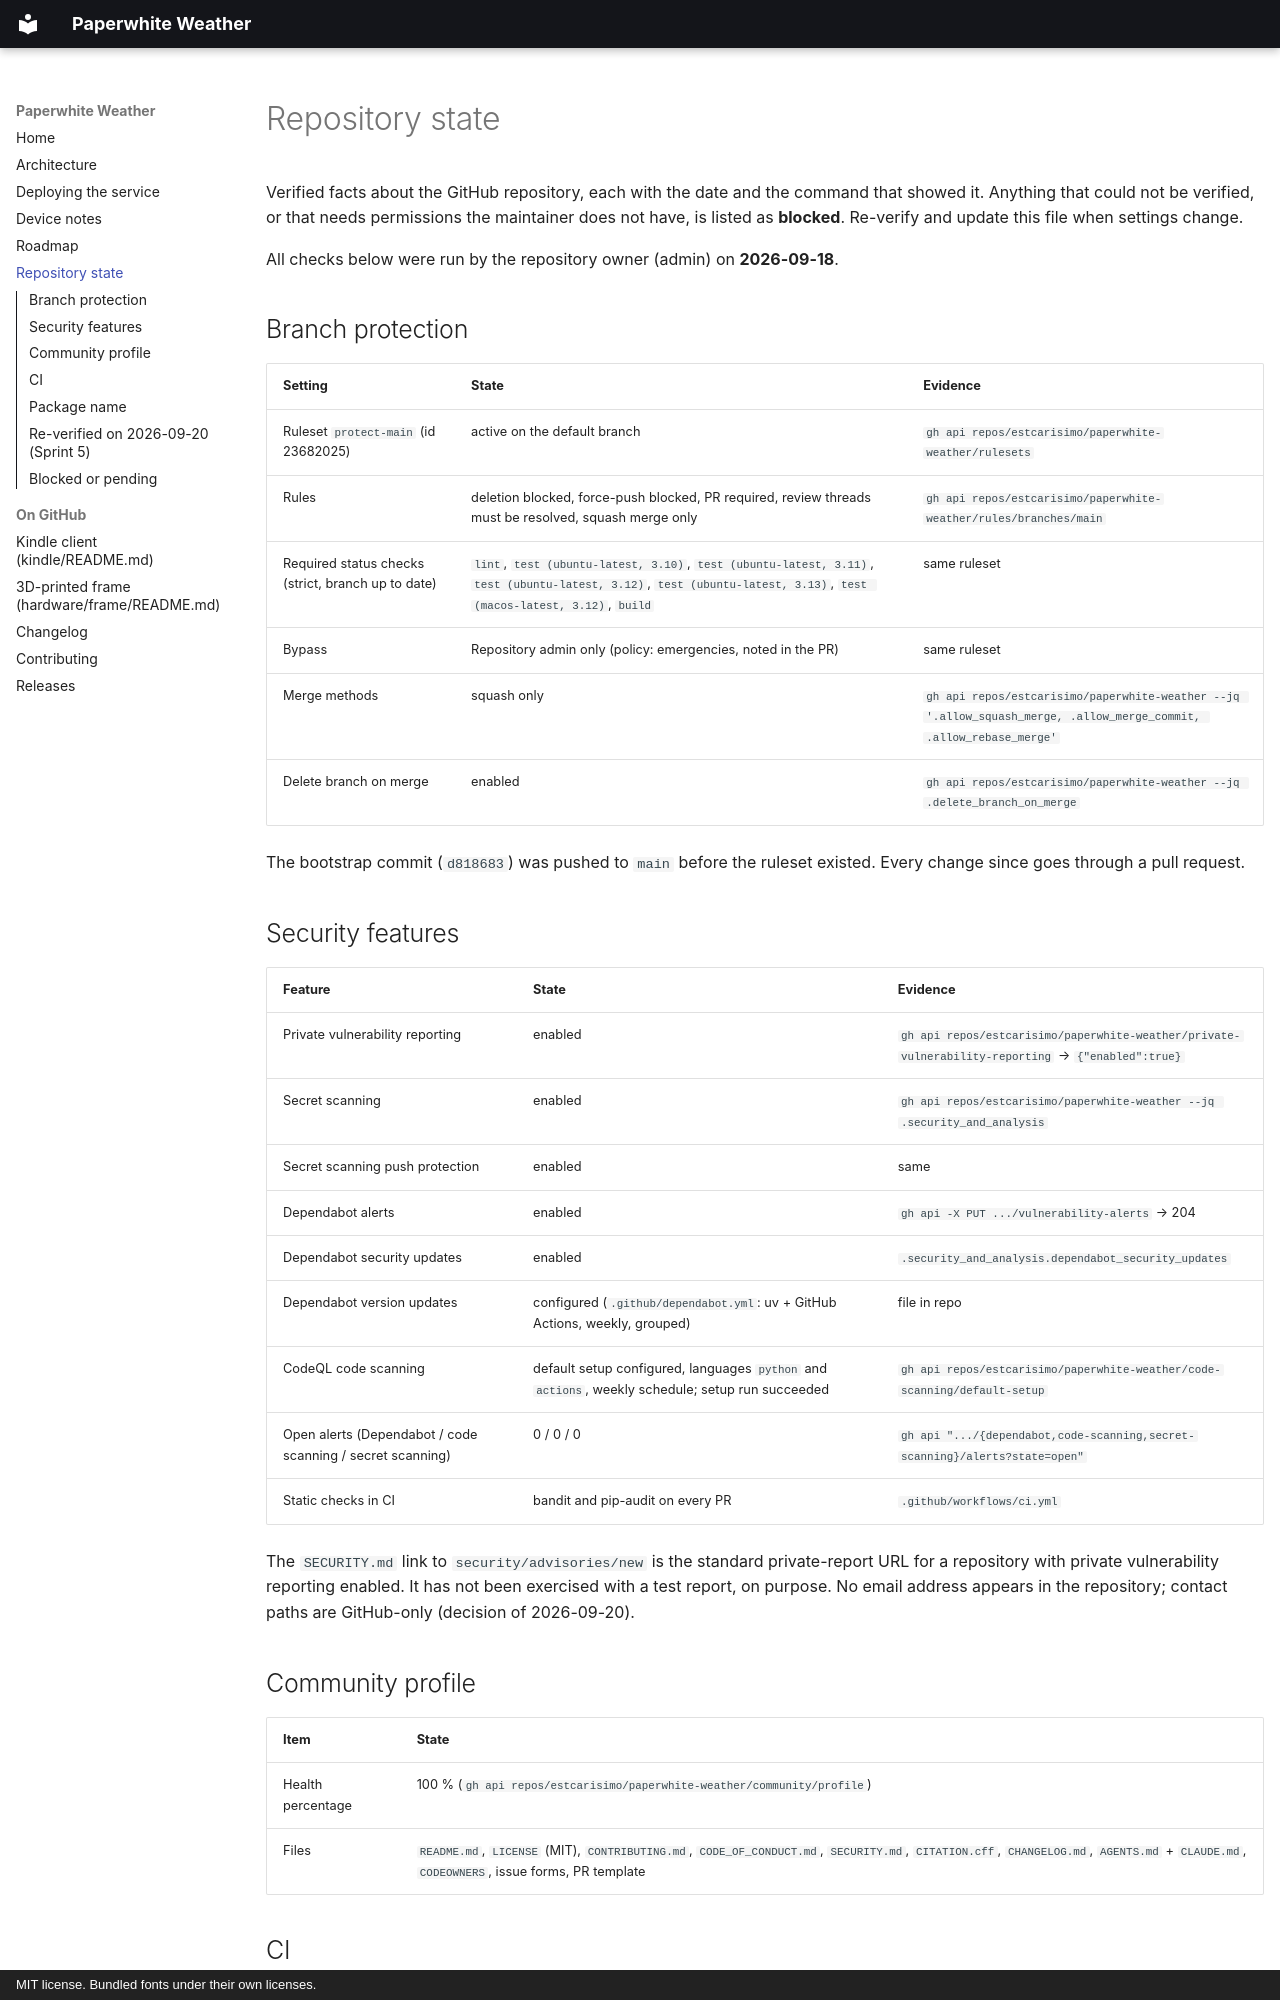

repository: estcarisimo/paperwhite-weather · page: REPOSITORY_STATE/index.html · generator: mkdocs · copyright: MIT license. Bundled fonts under their own licenses.

# Repository state

Verified facts about the GitHub repository, each with the date and the command that showed
it. Anything that could not be verified, or that needs permissions the maintainer does not
have, is listed as **blocked**. Re-verify and update this file when settings change.

All checks below were run by the repository owner (admin) on **2026-09-18**.

## Branch protection

| Setting | State | Evidence |
| --- | --- | --- |
| Ruleset `protect-main` (id 23682025) | active on the default branch | `gh api repos/estcarisimo/paperwhite-weather/rulesets` |
| Rules | deletion blocked, force-push blocked, PR required, review threads must be resolved, squash merge only | `gh api repos/estcarisimo/paperwhite-weather/rules/branches/main` |
| Required status checks (strict, branch up to date) | `lint`, `test (ubuntu-latest, 3.10)`, `test (ubuntu-latest, 3.11)`, `test (ubuntu-latest, 3.12)`, `test (ubuntu-latest, 3.13)`, `test (macos-latest, 3.12)`, `build` | same ruleset |
| Bypass | Repository admin only (policy: emergencies, noted in the PR) | same ruleset |
| Merge methods | squash only | `gh api repos/estcarisimo/paperwhite-weather --jq '.allow_squash_merge, .allow_merge_commit, .allow_rebase_merge'` |
| Delete branch on merge | enabled | `gh api repos/estcarisimo/paperwhite-weather --jq .delete_branch_on_merge` |

The bootstrap commit (`d818683`) was pushed to `main` before the ruleset existed. Every
change since goes through a pull request.

## Security features

| Feature | State | Evidence |
| --- | --- | --- |
| Private vulnerability reporting | enabled | `gh api repos/estcarisimo/paperwhite-weather/private-vulnerability-reporting` → `{"enabled":true}` |
| Secret scanning | enabled | `gh api repos/estcarisimo/paperwhite-weather --jq .security_and_analysis` |
| Secret scanning push protection | enabled | same |
| Dependabot alerts | enabled | `gh api -X PUT .../vulnerability-alerts` → 204 |
| Dependabot security updates | enabled | `.security_and_analysis.dependabot_security_updates` |
| Dependabot version updates | configured (`.github/dependabot.yml`: uv + GitHub Actions, weekly, grouped) | file in repo |
| CodeQL code scanning | default setup configured, languages `python` and `actions`, weekly schedule; setup run succeeded | `gh api repos/estcarisimo/paperwhite-weather/code-scanning/default-setup` |
| Open alerts (Dependabot / code scanning / secret scanning) | 0 / 0 / 0 | `gh api ".../{dependabot,code-scanning,secret-scanning}/alerts?state=open"` |
| Static checks in CI | bandit and pip-audit on every PR | `.github/workflows/ci.yml` |

The `SECURITY.md` link to `security/advisories/new` is the standard private-report URL for a
repository with private vulnerability reporting enabled. It has not been exercised with a test
report, on purpose. No email address appears in the repository; contact paths are GitHub-only
(decision of 2026-09-20).

## Community profile

| Item | State |
| --- | --- |
| Health percentage | 100 % (`gh api repos/estcarisimo/paperwhite-weather/community/profile`) |
| Files | `README.md`, `LICENSE` (MIT), `CONTRIBUTING.md`, `CODE_OF_CONDUCT.md`, `SECURITY.md`, `CITATION.cff`, `CHANGELOG.md`, `AGENTS.md` + `CLAUDE.md`, `CODEOWNERS`, issue forms, PR template |
